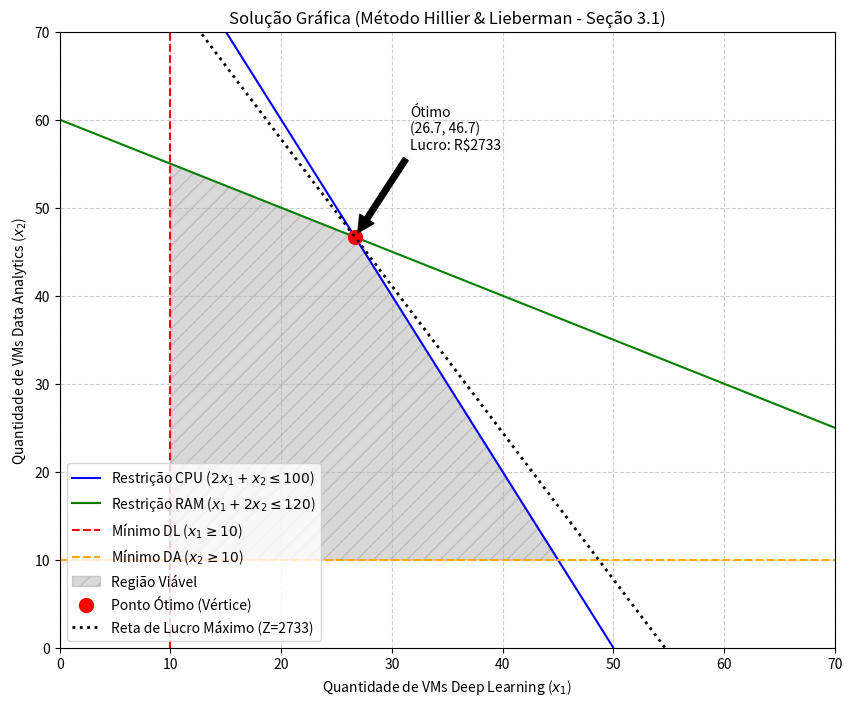

Python code for this plot:
import numpy as np
import matplotlib.pyplot as plt

# Configuração do Tamanho do Gráfico
plt.figure(figsize=(10, 8))

# 1. DEFININDO AS RESTRIÇÕES (EQUAÇÕES DE RETA)
# Isolamos x2 para poder plotar: x2 = f(x1)

# Eixo X (x1 - DL) vai de 0 a 80 para visualização
x1 = np.linspace(0, 80, 400)

# Restrição 1: CPU -> 2x1 + 1x2 <= 100  =>  x2 <= 100 - 2x1
y_cpu = 100 - 2 * x1

# Restrição 2: RAM -> 1x1 + 2x2 <= 120  =>  x2 <= (120 - x1) / 2
y_ram = (120 - x1) / 2

# Restrição 3 e 4: Mínimos de Contrato (x1 >= 10, x2 >= 10)
# Serão representados por linhas retas verticais e horizontais

# 2. PLOTANDO AS LINHAS DAS RESTRIÇÕES
plt.plot(x1, y_cpu, label=r'Restrição CPU ($2x_1 + x_2 \leq 100$)', color='blue')
plt.plot(x1, y_ram, label=r'Restrição RAM ($x_1 + 2x_2 \leq 120$)', color='green')
plt.axvline(x=10, color='red', linestyle='--', label=r'Mínimo DL ($x_1 \geq 10$)')
plt.axhline(y=10, color='orange', linestyle='--', label=r'Mínimo DA ($x_2 \geq 10$)')

# 3. IDENTIFICANDO A REGIÃO VIÁVEL
# A região viável é o mínimo das restrições superiores, respeitando os mínimos inferiores
y_min_limit = 10 # Restrição de DA
y_max_feasible = np.minimum(y_cpu, y_ram) # O teto é a menor das duas restrições de hardware

# Preenchendo a região (apenas onde x1 >= 10 e y_max >= 10)
plt.fill_between(x1, y_min_limit, y_max_feasible, 
                 where=(x1 >= 10) & (y_max_feasible >= y_min_limit), 
                 color='gray', alpha=0.3, hatch='//', label='Região Viável')

# 4. PONTO ÓTIMO (Cálculo da Interseção)
# 2x1 + x2 = 100  e  x1 + 2x2 = 120
# Solução: x1 = 80/3 (26.67), x2 = 140/3 (46.67)
opt_x1 = 80/3
opt_x2 = 140/3
lucro_max = 50 * opt_x1 + 30 * opt_x2

plt.plot(opt_x1, opt_x2, 'ro', markersize=10, label='Ponto Ótimo (Vértice)')
plt.annotate(f'Ótimo\n({opt_x1:.1f}, {opt_x2:.1f})\nLucro: R${lucro_max:.0f}', 
             xy=(opt_x1, opt_x2), xytext=(opt_x1+5, opt_x2+10),
             arrowprops=dict(facecolor='black', shrink=0.05))

# 5. LINHA DA FUNÇÃO OBJETIVO (ISOLUCRO) - Opcional para mostrar a inclinação
# Z = 50x1 + 30x2 => x2 = (Z - 50x1) / 30
# Vamos plotar uma linha passando pelo ótimo
y_iso = (lucro_max - 50 * x1) / 30
plt.plot(x1, y_iso, 'k:', linewidth=2, label=f'Reta de Lucro Máximo (Z={lucro_max:.0f})')

# Configurações Finais
plt.xlim(0, 70)
plt.ylim(0, 70)
plt.xlabel('Quantidade de VMs Deep Learning ($x_1$)')
plt.ylabel('Quantidade de VMs Data Analytics ($x_2$)')
plt.title('Solução Gráfica (Método Hillier & Lieberman - Seção 3.1)')
plt.legend(loc='lower left')
plt.grid(True, linestyle='--', alpha=0.6)

plt.show()
